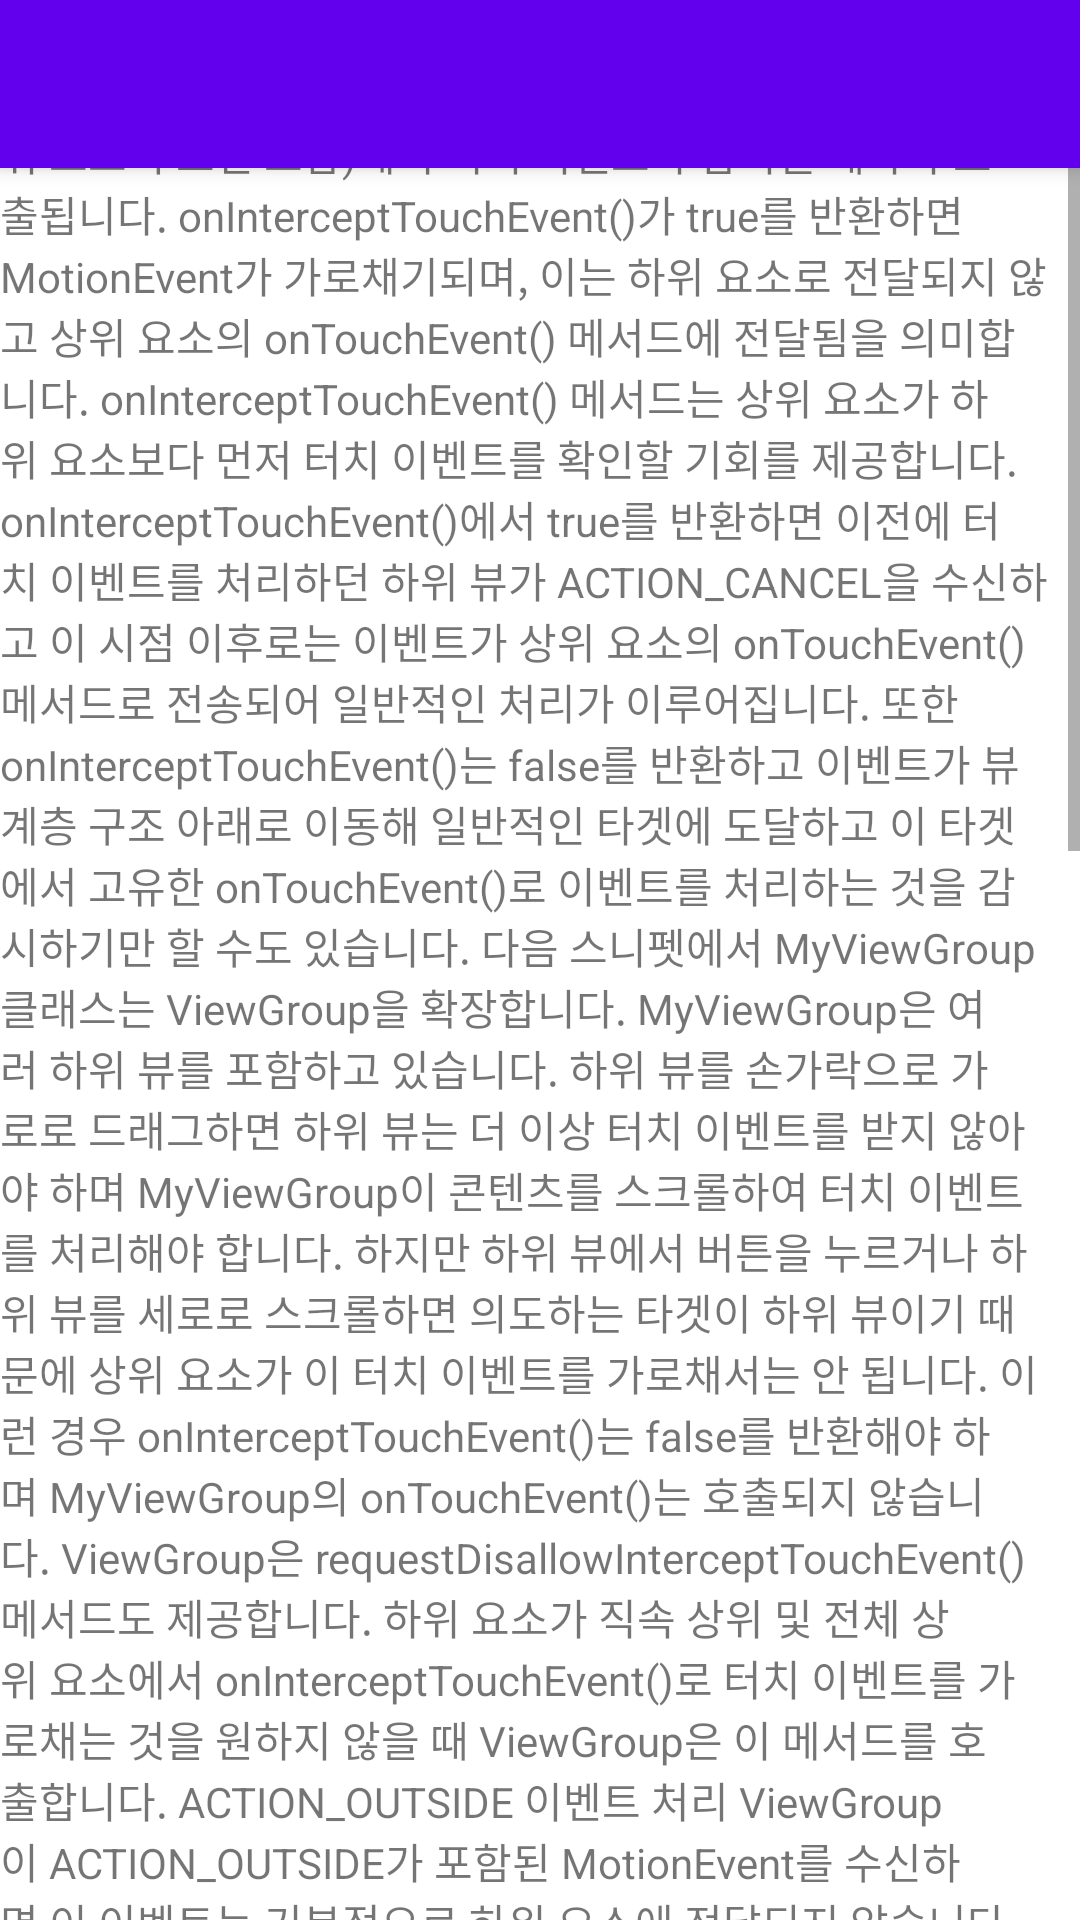

Layout XML and referenced resources for this Android screen:
<!-- AndroidManifest.xml: activity theme Theme.TestListPip2.NoActionBar -->
<!-- res/layout/activity_main.xml -->
<?xml version="1.0" encoding="utf-8"?>
<androidx.coordinatorlayout.widget.CoordinatorLayout xmlns:android="http://schemas.android.com/apk/res/android"
    xmlns:app="http://schemas.android.com/apk/res-auto"
    xmlns:tools="http://schemas.android.com/tools"
    android:layout_width="match_parent"
    android:layout_height="match_parent"
    tools:context=".MainActivity">

    <com.google.android.material.appbar.AppBarLayout
        android:layout_width="match_parent"
        android:layout_height="wrap_content"
        android:theme="@style/Theme.TestListPip2.AppBarOverlay">

        <androidx.appcompat.widget.Toolbar
            android:id="@+id/toolbar"
            android:layout_width="match_parent"
            android:layout_height="?attr/actionBarSize"
            android:background="?attr/colorPrimary"
            app:popupTheme="@style/Theme.TestListPip2.PopupOverlay" />

    </com.google.android.material.appbar.AppBarLayout>

    <ScrollView
        android:layout_width="match_parent"
        android:layout_height="match_parent">
        <androidx.appcompat.widget.LinearLayoutCompat
            android:layout_width="match_parent"
            android:layout_height="wrap_content"
            android:orientation="vertical">

            <TextView
                android:layout_width="match_parent"
                android:layout_height="match_parent"
                android:text="@string/test_str"
                app:layout_behavior="com.google.android.material.appbar.AppBarLayout$ScrollingViewBehavior" />
        </androidx.appcompat.widget.LinearLayoutCompat>
    </ScrollView>

    <androidx.fragment.app.FragmentContainerView
        android:id="@+id/fcv_layout"
        app:layout_behavior="com.google.android.material.appbar.AppBarLayout$ScrollingViewBehavior"
        android:layout_width="match_parent"
        android:layout_height="match_parent"/>

</androidx.coordinatorlayout.widget.CoordinatorLayout>
<!-- resources referenced by this layout -->
<resources>
  <string name="test_str">ViewGroup의 터치 이벤트 가로채기
  onInterceptTouchEvent() 메서드는 ViewGroup 표면(하위 요소의 표면 포함)에서 터치 이벤트가 감지될 때마다 호출됩니다. onInterceptTouchEvent()가 true를 반환하면 MotionEvent가 가로채기되며, 이는 하위 요소로 전달되지 않고 상위 요소의 onTouchEvent() 메서드에 전달됨을 의미합니다.
  
  onInterceptTouchEvent() 메서드는 상위 요소가 하위 요소보다 먼저 터치 이벤트를 확인할 기회를 제공합니다. onInterceptTouchEvent()에서 true를 반환하면 이전에 터치 이벤트를 처리하던 하위 뷰가 ACTION_CANCEL을 수신하고 이 시점 이후로는 이벤트가 상위 요소의 onTouchEvent() 메서드로 전송되어 일반적인 처리가 이루어집니다. 또한 onInterceptTouchEvent()는 false를 반환하고 이벤트가 뷰 계층 구조 아래로 이동해 일반적인 타겟에 도달하고 이 타겟에서 고유한 onTouchEvent()로 이벤트를 처리하는 것을 감시하기만 할 수도 있습니다.
  
  다음 스니펫에서 MyViewGroup 클래스는 ViewGroup을 확장합니다. MyViewGroup은 여러 하위 뷰를 포함하고 있습니다. 하위 뷰를 손가락으로 가로로 드래그하면 하위 뷰는 더 이상 터치 이벤트를 받지 않아야 하며 MyViewGroup이 콘텐츠를 스크롤하여 터치 이벤트를 처리해야 합니다. 하지만 하위 뷰에서 버튼을 누르거나 하위 뷰를 세로로 스크롤하면 의도하는 타겟이 하위 뷰이기 때문에 상위 요소가 이 터치 이벤트를 가로채서는 안 됩니다. 이런 경우 onInterceptTouchEvent()는 false를 반환해야 하며 MyViewGroup의 onTouchEvent()는 호출되지 않습니다.
  
      ViewGroup은 requestDisallowInterceptTouchEvent() 메서드도 제공합니다. 하위 요소가 직속 상위 및 전체 상위 요소에서 onInterceptTouchEvent()로 터치 이벤트를 가로채는 것을 원하지 않을 때 ViewGroup은 이 메서드를 호출합니다.
  ACTION_OUTSIDE 이벤트 처리
  ViewGroup이 ACTION_OUTSIDE가 포함된 MotionEvent를 수신하면 이 이벤트는 기본적으로 하위 요소에 전달되지 않습니다. ACTION_OUTSIDE가 포함된 MotionEvent를 처리하려면 dispatchTouchEvent(MotionEvent event)를 재정의하여 적절한 View에 전달하거나 관련 Window.Callback(예: Activity)에서 처리합니다.
  
  ViewConfiguration 상수 사용
  위의 스니펫은 현재 ViewConfiguration을 사용하여 mTouchSlop이라는 변수를 초기화합니다. ViewConfiguration 클래스를 사용하면 Android 시스템에 사용되는 일반 거리, 속도 및 시간에 액세스할 수 있습니다.
  
  은 사용자의 터치 동작이 스크롤로 해석되기 전까지 배회할 수 있는 거리(픽셀 단위)를 말합니다. 터치 슬롭은 사용자가 화면상의 요소를 터치하는 등 다른 터치 작업을 할 때 실수로 스크롤되는 것을 방지하는 데 일반적으로 사용됩니다.
  
  일반적으로 사용되는 두 가지의 다른 ViewConfiguration 메서드는 getScaledMinimumFlingVelocity() 및 getScaledMaximumFlingVelocity()입니다. 이러한 메서드는 각각 살짝 튕기기를 시작하는 최저 속도와 최대 속도(단위: 초당 픽셀 수)를 반환합니다. 예를 들면 다음과 같습니다.
      하위 뷰의 터치 가능한 영역 확장
  Android에서는 상위 요소가 하위 요소의 경계 너머로 하위 뷰의 터치 가능 영역을 확장할 수 있게 하는 TouchDelegate 클래스를 제공합니다. 이 클래스는 하위 요소 자체는 작지만 하위 요소의 터치 영역은 커야 하는 경우에 유용합니다. 필요에 따라 하위 요소의 터치 영역을 축소하는 데도 이 접근 방식을 사용할 수 있습니다.
  
  다음 예에서 ImageButton은 (즉, 상위 요소가 확장하려는 터치 영역을 포함하고 있는 하위 요소)입니다. 레이아웃 파일은 다음과 같습니다.
     아래 스니펫에서는 다음을 처리합니다.
  상위 뷰를 가져오고 UI 스레드에 Runnable을 게시합니다. 이렇게 하면 상위 요소가 getHitRect() 메서드를 호출하기 전에 하위 요소를 레이아웃합니다. getHitRect() 메서드는 상위 요소의 좌표에서 하위 요소의 적중 사각형(터치 가능한 영역)을 가져옵니다.
  ImageButton 하위 뷰를 찾고 getHitRect()를 호출하여 하위 요소의 터치 가능한 영역의 경계를 가져옵니다.
  ImageButton의 적중 사각형 경계를 확장합니다.
  TouchDelegate를 인스턴스화하여 확장된 적중 사각형 및 ImageButton 하위 뷰를 매개변수로 전달합니다.
  터치 위임의 경계 내부를 터치한 동작이 하위 요소에 라우팅되도록 상위 뷰에서 TouchDelegate를 설정합니다.
  상위 뷰는 ImageButton 하위 뷰의 터치 위임 자격으로 모든 터치 이벤트를 수신합니다. 터치 이벤트가 하위 요소의 적중 사각형 내에서 발생했다면 상위 요소는 터치 이벤트를 처리하도록 하위 요소에 전달합니다.</string>
  <style name="Theme.TestListPip2.AppBarOverlay" parent="ThemeOverlay.AppCompat.Dark.ActionBar" />
  <style name="Theme.TestListPip2.PopupOverlay" parent="ThemeOverlay.AppCompat.Light" />
  <style name="Theme.TestListPip2.NoActionBar">
          <item name="windowActionBar">false</item>
          <item name="windowNoTitle">true</item>
      </style>
</resources>
